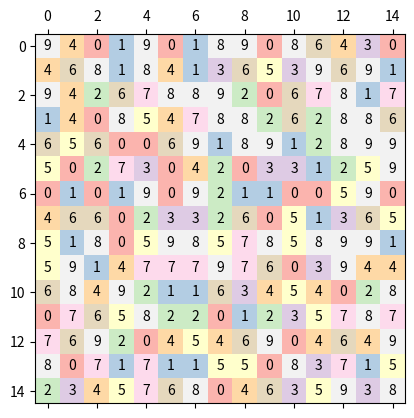
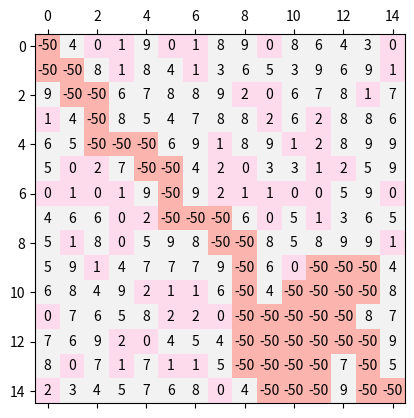
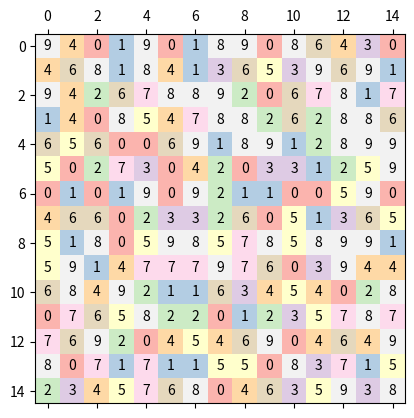
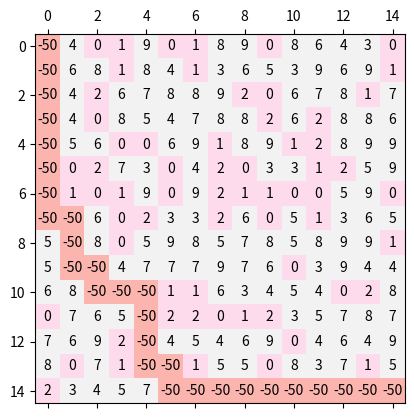

The script that saved these images, in order:
import numpy as np
import matplotlib.pyplot as plt
import random


def create_grid(height=15, width=15,
                distribution_type="uniform", distr_params = (0,9), seed=10):
    if seed > 0:
        np.random.seed(seed)   # fix it so can compare more easily for tests
        random.seed(seed)
    if distribution_type == "uniform":
        n = distr_params
        cost_matrix = np.random.randint(distr_params[0],
                                        distr_params[1]+1,
                                        size=(height, width))
    elif distribution_type == "normal":
        # https://numpy.org/doc/stable/reference/random/generated/numpy.random.normal.html
        # for this type, distr params is (mean, sd)
        cost_matrix = np.random.normal(distr_params[0],
                                       distr_params[1],
                                       size=(height, width)) \
            # this version is purely to display the path
    cost_matrix_path = cost_matrix.copy()
    cost_matrix_path[0, 0] = -50  # mark this so the start of the path shows up
    return cost_matrix, cost_matrix_path


def plot_results(cost_matrix, cost_matrix_path):
    height = cost_matrix.shape[0]
    width = cost_matrix.shape[1]
    # fig and ax simply show the grid untraversed.
    # https://stackoverflow.com/questions/40887753/display-matrix-values-and-colormap
    fig, ax = plt.subplots()
    ax.matshow(cost_matrix, cmap=plt.cm.Pastel1)
    for i in range(height):
        for j in range(width):
            ax.text(i, j, str(cost_matrix[j,i]), va='center', ha='center')

    #fig2 and ax2 show the grid with the path chosen
    fig2, ax2 = plt.subplots()
    ax2.matshow(cost_matrix_path, cmap=plt.cm.Pastel1)
    for i in range(height):
        for j in range(width):
            ax2.text(i, j, str(cost_matrix_path[j,i]), va='center', ha='center')
    fig.show()
    fig2.show()


def get_possible_moves(agent_location, cost_matrix):
    # all possible moves, including diagonals
    all_moves = [(1,0),(0,1),
                      (-1,0),(0,-1)] #,(-1,1),(1,-1), (-1,-1), (1,1)]
    height = cost_matrix.shape[0]
    width =  cost_matrix.shape[1]
    # now strip out those that take it off the grid
    possible_moves = []
    for move in all_moves:
        new_agent_location = (agent_location[0]+move[0],
                              agent_location[1] + move[1])
        # will this move keep it on the grid? Keep it if it does.
        if new_agent_location[0] >= 0 and new_agent_location[1] >= 0 \
            and new_agent_location[0] < height and new_agent_location[1] < width:
            possible_moves.append([agent_location[0]+move[0],
                                  agent_location[1]+move[1]])
    # all possible moves returned
    return possible_moves


# find_best_move
# This is based on rewarding moves the go right and down
# The value is the total reward
# Value is "reward" for moving left or down but not both,
# and "reward*2" for moving both.
# other moves have no reward.
# Note - that the value is initialised as -1 * the cost moving
# to the location.
# So a value of 10 moving to a square with time 7 will
# lead ot the move;s value being 10-7 = 3
def get_values(agent_location, moves, game_mode, cost_matrix):
    reward = 5
    values = []
    for move in moves:
        value = -1 * cost_matrix[move[0]][move[1]]
        if game_mode == 1:
            value = abs(value + cost_matrix[agent_location[0]][agent_location[1]])
        if move[0] > agent_location[0]:  # down
            value += reward
        if move[1] > agent_location[1]:
                value += reward  # right
        #print("Matrix value: ",cost_matrix[move[0]][move[1]])
        #print("Value: ", value)
        values.append(value)
    return values


# For each move to x,y the agent calculates C = TIME(x,y)-sum_of_move_costs
# The agent then picks the x,y move that minimises C
# if two versions of C are equal, the agent randomly picks one
def find_best_move(agent_location, game_mode, cost_matrix):
    gpm = get_possible_moves(agent_location, cost_matrix)
    values = get_values(agent_location, gpm, game_mode, cost_matrix)
    max_move_index = values.index(max(values))
    return gpm[max_move_index], max(values)


def random_move(agent_location, cost_matrix):
    gpm = get_possible_moves(agent_location, cost_matrix)
    # https://stackoverflow.com/questions/306400/how-can-i-randomly-select-an-item-from-a-list
    return random.choice(gpm)


def run_game(cost_matrix, cost_matrix_path, game_mode=0):
    if game_mode == 1:
        prev_agent_location = [0,0]
    agent_location = [0,0]
    # far right hand corner
    agent_goal = [cost_matrix.shape[0]-1,cost_matrix.shape[1]-1]
    loop_count = 0
    value_total = 0
    time_total = cost_matrix[0, 0]
    prev_squares = []
    while agent_location != agent_goal and loop_count < 100000:
        next_best_move, value= find_best_move(agent_location, game_mode, cost_matrix)
        # note if the agent goes to a previous square, then
        # make a random move to prevent getting into a loop
        if next_best_move in prev_squares:
            next_best_move = random_move(agent_location, cost_matrix)
        prev_squares.append(next_best_move)
        # try to make it visible on plot
        cost_matrix_path[next_best_move[0],next_best_move[1]] = -50
        print(next_best_move, value, agent_location)
        value_total += value
        loop_count += 1
        if game_mode == 1:
            prev_agent_location = agent_location
        agent_location = next_best_move
        if game_mode == 0:
            time_total += cost_matrix[agent_location[0],agent_location[1]]
        else:
            time_total += abs(cost_matrix[agent_location[0],
                            agent_location[1]]-cost_matrix[prev_agent_location[0],
                                                           prev_agent_location[1]])

    return agent_location, time_total, loop_count


def run_experiments(list_of_params, plot_me=False):
    # list_of_params is list of dicts:
    # {'height': number, 'width': number,
    # 'distribution_type': "normal" or "uniform",
    # 'distribution_params': (number, number),
    # 'game_mode': 0 or 1, 'algorithm_type: "heuristic" or "dijkstra"}
    results = []
    for params in list_of_params:
        height = params['height']
        width = params['width']
        distribution_type = params['distribution_type']
        distribution_params = params['distribution_params']
        game_mode = params['game_mode']
        # This is ignored for now
        algorithm_type = params['algorithm_type']
        cost_matrix, cost_matrix_path = create_grid(height=height,
                                                    width=width,
                                                    distribution_type=distribution_type,
                                                    distr_params=distribution_params,
                                                    seed=10)
        agent_location, time_total, loop_count = run_game(cost_matrix,
                                                          cost_matrix_path,
                                                          game_mode=game_mode)
        # if it succeeded
        if agent_location == cost_matrix.shape:
            results.append((time_total, loop_count))
        print("Final agent location: ",agent_location)
        print("Total time: ", time_total)
        print("Number of moves: ", loop_count)
        if plot_me:  # for debug purposes
            plot_results(cost_matrix, cost_matrix_path)
    return results


exp1 = {'height': 15, 'width': 15, 'distribution_type': "uniform",
        'distribution_params': (0, 9),
        'game_mode': 0, 'algorithm_type': "heuristic"}
exp2 = {'height': 15, 'width': 15, 'distribution_type': "uniform",
        'distribution_params': (0, 9),
        'game_mode': 1, 'algorithm_type': "heuristic"}
exp_list = [exp1, exp2]
results = run_experiments(exp_list, plot_me=True)